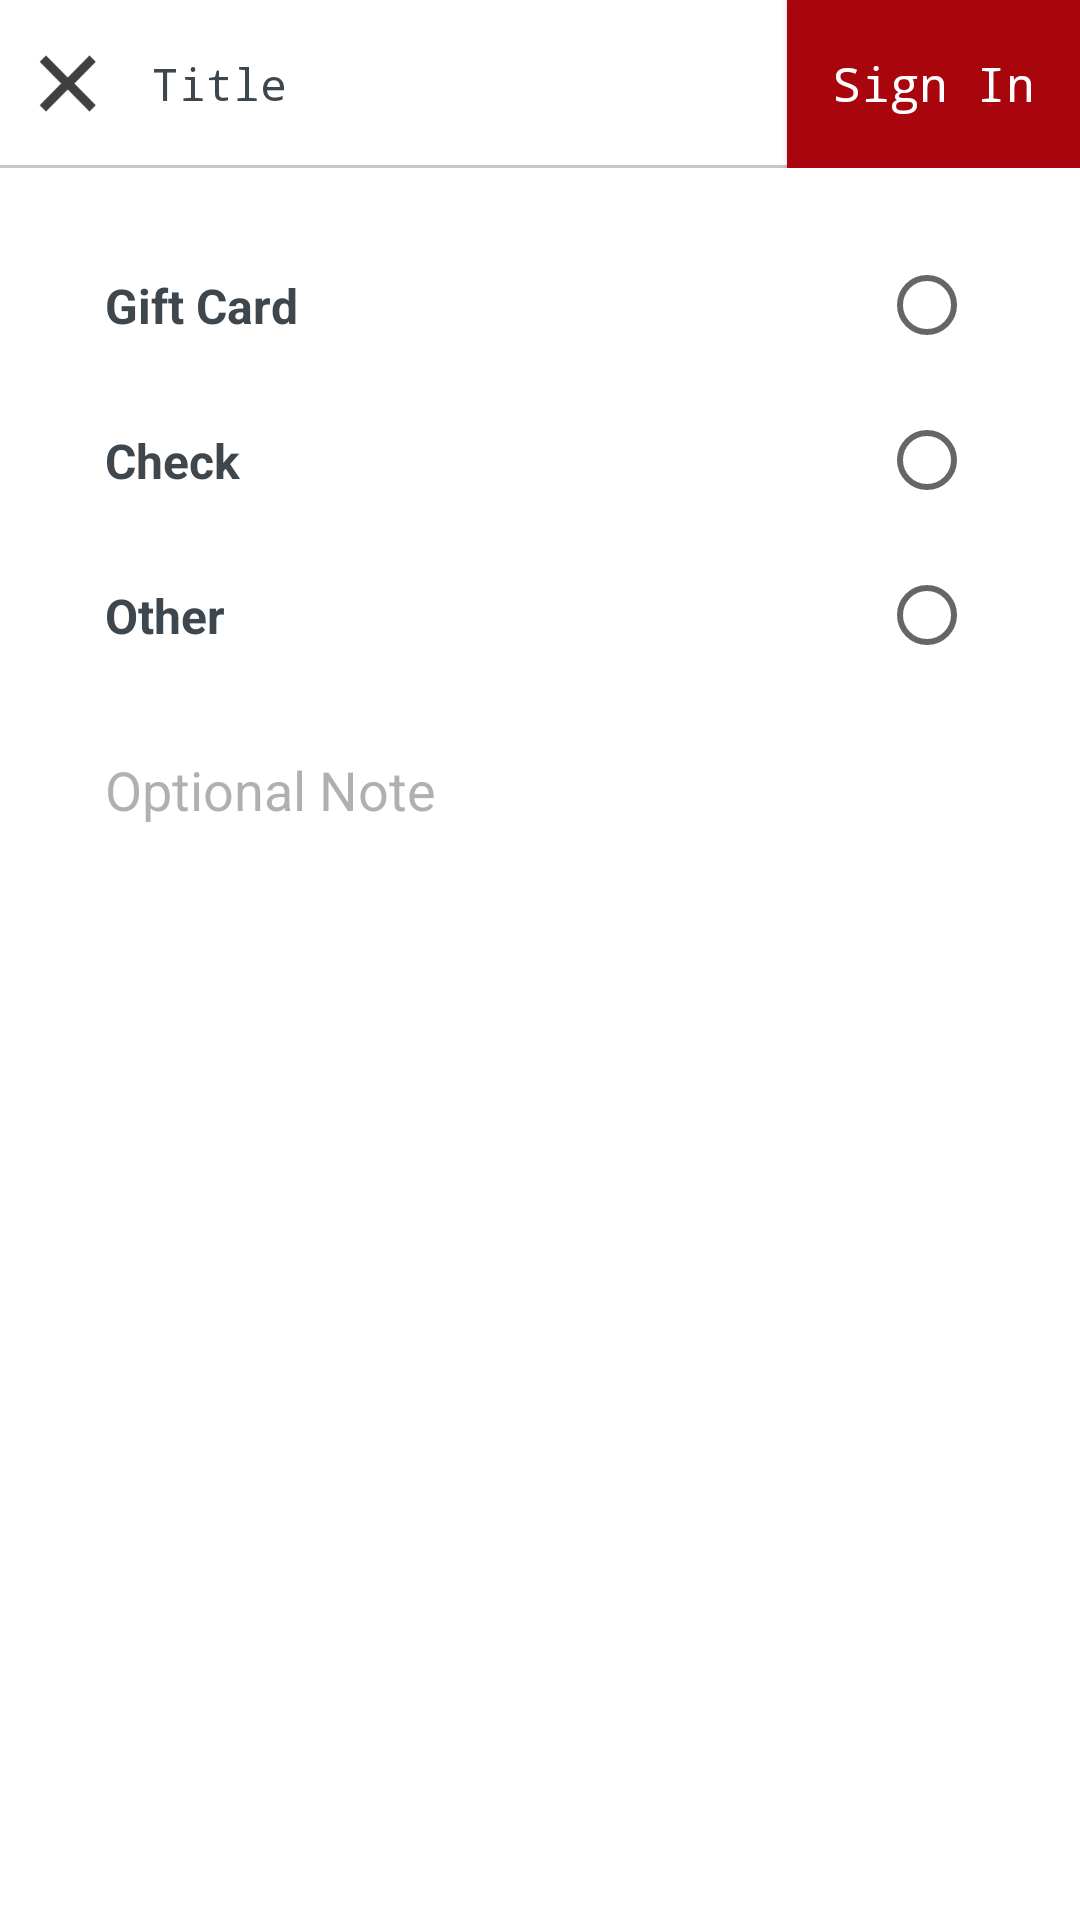

Produce the Android XML layout that renders to this screen, including the resource entries it uses.
<!-- AndroidManifest.xml: application theme AppTheme -->
<!-- res/layout/activity_payment_other.xml -->
<?xml version="1.0" encoding="utf-8"?>
<LinearLayout xmlns:android="http://schemas.android.com/apk/res/android"
    xmlns:tools="http://schemas.android.com/tools"
    android:layout_width="match_parent"
    android:layout_height="match_parent"
    android:background="@color/white"
    android:orientation="vertical"
    tools:context="com.dineplan.activities.PaymentCashActivity">

    <include layout="@layout/header_add_food" />

    <LinearLayout
        android:layout_width="match_parent"
        android:layout_height="wrap_content"
        android:layout_margin="@dimen/margin_25"
        android:orientation="vertical">


        <RelativeLayout
            android:layout_width="match_parent"
            android:layout_height="wrap_content">


            <TextView
                android:id="@+id/tv_gift_card"
                style="@style/tv_normal"
                android:layout_width="match_parent"
                android:layout_height="wrap_content"
                android:padding="@dimen/common_margin"
                android:text="@string/label_gift_card"
                android:textStyle="bold" />

            <RadioButton
                android:id="@+id/rb_gift_card"
                android:layout_width="wrap_content"
                android:layout_height="wrap_content"
                android:layout_alignParentRight="true"
                android:layout_centerVertical="true"
                android:layout_marginRight="@dimen/common_margin" />

        </RelativeLayout>

        <RelativeLayout
            android:layout_width="match_parent"
            android:layout_height="wrap_content"
            android:layout_marginTop="@dimen/margin_10">


            <TextView
                android:id="@+id/tv_check"
                style="@style/tv_normal"
                android:layout_width="match_parent"
                android:layout_height="wrap_content"
                android:padding="@dimen/common_margin"
                android:text="@string/label_check"
                android:textStyle="bold" />

            <RadioButton
                android:id="@+id/rb_check"
                android:layout_width="wrap_content"
                android:layout_height="wrap_content"
                android:layout_alignParentRight="true"
                android:layout_centerVertical="true"
                android:layout_marginRight="@dimen/common_margin" />

        </RelativeLayout>

        <RelativeLayout
            android:layout_width="match_parent"
            android:layout_height="wrap_content"
            android:layout_marginTop="@dimen/margin_10">


            <TextView
                android:id="@+id/tv_other"
                style="@style/tv_normal"
                android:layout_width="match_parent"
                android:layout_height="wrap_content"
                android:padding="@dimen/common_margin"
                android:text="@string/label_other"
                android:textStyle="bold" />

            <RadioButton
                android:id="@+id/rb_other"
                android:layout_width="wrap_content"
                android:layout_height="wrap_content"
                android:layout_alignParentRight="true"
                android:layout_centerVertical="true"
                android:layout_marginRight="@dimen/common_margin" />

        </RelativeLayout>

        <EditText
            android:id="@+id/et_notes"
            style="@style/et_style"
            android:layout_marginTop="@dimen/margin_10"
            android:hint="@string/hint_optional_note"
            android:imeOptions="actionDone"
            android:inputType="textCapSentences" />
    </LinearLayout>

</LinearLayout>
<!-- res/layout/header_add_food.xml (included above) -->
<?xml version="1.0" encoding="utf-8"?>
<android.support.v7.widget.Toolbar xmlns:android="http://schemas.android.com/apk/res/android"
    xmlns:app="http://schemas.android.com/apk/res-auto"
    android:id="@+id/toolbar"
    android:layout_width="match_parent"
    android:layout_height="?attr/actionBarSize"
    android:contentInsetEnd="0dp"
    android:contentInsetLeft="0dp"
    android:contentInsetRight="0dp"
    android:minHeight="?attr/actionBarSize"
    app:contentInsetStart="0dp">


    <RelativeLayout
        android:layout_width="match_parent"
        android:layout_height="match_parent">

        <Button
            android:id="@+id/tv_signin"
            style="@style/tv_normal"
            android:layout_width="wrap_content"
            android:layout_height="match_parent"
            android:layout_alignParentRight="true"
            android:background="@color/mahroon"
            android:gravity="center"
            android:paddingBottom="10dp"
            android:paddingLeft="15dp"
            android:paddingRight="15dp"
            android:paddingTop="10dp"
            android:text="Sign In"
            android:textAllCaps="false"
            android:textColor="@color/white"
            android:typeface="monospace" />

        <ImageView
            android:id="@+id/iv_close"
            android:layout_width="wrap_content"
            android:layout_height="wrap_content"
            android:layout_centerVertical="true"
            android:padding="@dimen/margin_10"
            android:src="@drawable/close_icon" />

        <TextView
            android:singleLine="true"
            android:layout_toLeftOf="@id/tv_signin"
            android:id="@+id/tv_title"
            style="@style/tv_subheading"
            android:layout_centerVertical="true"
            android:layout_marginLeft="@dimen/margin_5"
            android:layout_toRightOf="@id/iv_close"
            android:text="Title"
            android:typeface="monospace"/>



        <View
            android:id="@+id/ll_bor"
            android:layout_width="fill_parent"
            android:layout_height="1dp"
            android:layout_alignParentBottom="true"
            android:background="@color/action_border" />

    </RelativeLayout>


</android.support.v7.widget.Toolbar>
<!-- resources referenced by this layout -->
<resources>
  <color name="action_border">#C3C8CD</color>
  <color name="mahroon">#A8050D</color>
  <color name="white">#ffffff</color>
  <dimen name="common_margin">10dp</dimen>
  <dimen name="margin_10">10dp</dimen>
  <dimen name="margin_25">25dp</dimen>
  <dimen name="margin_5">5dp</dimen>
  <!-- drawable close_icon: png bitmap (drawable-xxxhdpi, 2780 bytes) -->
  <string name="hint_optional_note">Optional Note</string>
  <string name="label_check">Check</string>
  <string name="label_gift_card">Gift Card</string>
  <string name="label_other">Other</string>
  <style name="et_style">
          <item name="android:layout_width">fill_parent</item>
          <item name="android:layout_height">wrap_content</item>
          <item name="android:singleLine">true</item>
          <item name="android:paddingBottom">@dimen/margin_15</item>
          <item name="android:paddingTop">@dimen/margin_15</item>
          <item name="android:paddingLeft">@dimen/margin_10</item>
          <item name="android:paddingRight">@dimen/margin_10</item>
          <item name="android:gravity">center_vertical</item>
          <item name="android:textSize">@dimen/et_text_size</item>
          <item name="android:textColor">@color/et_text_color</item>
          <item name="android:textColorHint">@color/et_text_hint_color</item>
          <item name="android:background">@drawable/et_bg</item>
      </style>
  <style name="tv_normal">
          <item name="android:layout_width">wrap_content</item>
          <item name="android:layout_height">wrap_content</item>
          <item name="android:textSize">@dimen/tv_normal</item>
          <item name="android:textColor">@color/text_color</item>
      </style>
  <style name="tv_subheading">
          <item name="android:layout_width">wrap_content</item>
          <item name="android:layout_height">wrap_content</item>
          <item name="android:textSize">@dimen/tv_subheading</item>
          <item name="android:textColor">@color/text_color</item>
          <item name="android:typeface">serif</item>
      </style>
  <style name="AppTheme" parent="Theme.AppCompat.Light.DarkActionBar">
          
          <item name="colorPrimary">@color/colorPrimary</item>
          <item name="colorPrimaryDark">@color/colorPrimaryDark</item>
          <item name="colorAccent">@color/colorAccent</item>
          <item name="windowNoTitle">true</item>
          
          <item name="autoCompleteTextViewStyle">@style/searchableStyle</item>
          
          <item name="colorControlActivated">@color/colorPrimary</item>
          <item name="android:windowDisablePreview">true</item>
          
          
          
      </style>
  <dimen name="margin_15">15dp</dimen>
  <dimen name="et_text_size">18sp</dimen>
  <color name="et_text_color">#000000</color>
  <color name="et_text_hint_color">#6c454545</color>
  <dimen name="tv_normal">16sp</dimen>
  <color name="text_color">#3F474E</color>
  <dimen name="tv_subheading">15sp</dimen>
  <color name="colorPrimary">#A8050D</color>
  <color name="colorPrimaryDark">@color/black</color>
  <color name="colorAccent">#A8050D</color>
  <style name="searchableStyle" parent="Widget.AppCompat.AutoCompleteTextView">
          <item name="android:textColor">@color/white</item>
      </style>
  <color name="black">#000000</color>
</resources>
